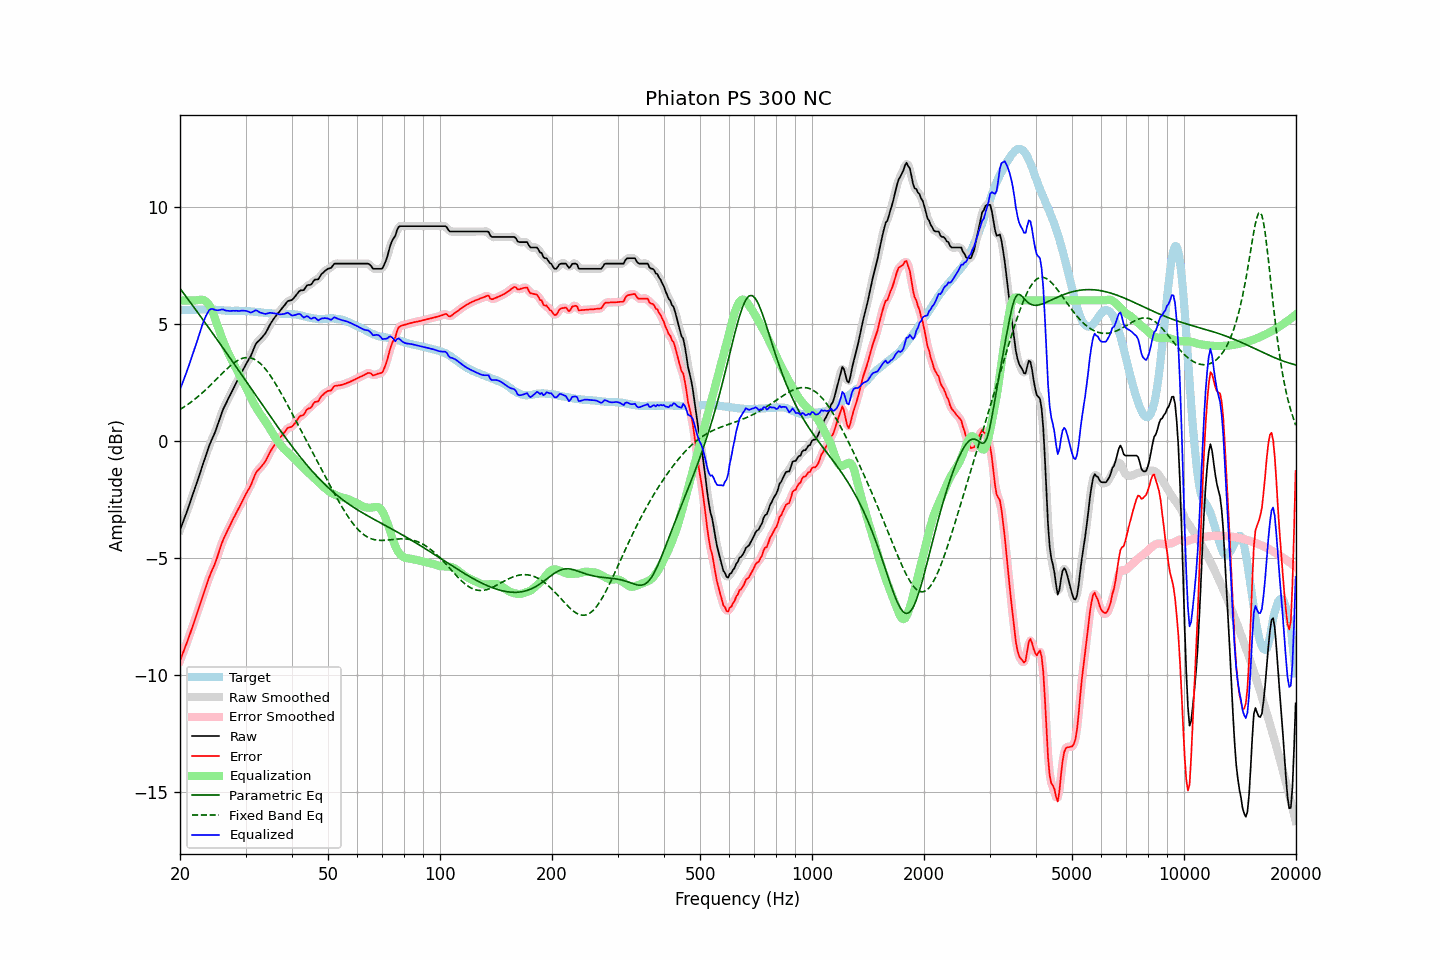

Source data for this figure (header and first rows):
frequency, raw, error, smoothed, error_smoothed, equalization, parametric_eq, fixed_band_eq, equalized_raw, equalized_smoothed, target
20.00, -3.81, -9.40, -3.81, -9.39, 6.00, 6.51, 1.34, 2.19, 2.19, 5.59
20.20, -3.63, -9.22, -3.63, -9.22, 6.00, 6.42, 1.38, 2.37, 2.37, 5.59
20.40, -3.44, -9.02, -3.45, -9.04, 6.00, 6.33, 1.42, 2.56, 2.55, 5.59
20.61, -3.26, -8.86, -3.26, -8.85, 6.00, 6.23, 1.47, 2.74, 2.74, 5.60
20.81, -3.08, -8.67, -3.08, -8.67, 6.00, 6.14, 1.52, 2.92, 2.92, 5.60
21.02, -2.89, -8.48, -2.89, -8.48, 6.00, 6.05, 1.56, 3.11, 3.11, 5.60
21.23, -2.69, -8.28, -2.69, -8.29, 6.00, 5.96, 1.61, 3.31, 3.31, 5.60
21.44, -2.49, -8.09, -2.49, -8.09, 6.00, 5.86, 1.66, 3.51, 3.51, 5.60
21.66, -2.29, -7.90, -2.29, -7.90, 6.00, 5.77, 1.71, 3.71, 3.71, 5.60
21.87, -2.10, -7.70, -2.09, -7.70, 6.00, 5.67, 1.77, 3.90, 3.91, 5.60
22.09, -1.89, -7.49, -1.89, -7.49, 6.00, 5.58, 1.82, 4.11, 4.11, 5.60
22.31, -1.68, -7.29, -1.68, -7.29, 6.01, 5.49, 1.88, 4.33, 4.33, 5.61
22.54, -1.47, -7.08, -1.47, -7.08, 6.02, 5.39, 1.94, 4.55, 4.56, 5.60
22.76, -1.26, -6.87, -1.26, -6.87, 6.03, 5.30, 2.00, 4.77, 4.77, 5.61
22.99, -1.05, -6.66, -1.05, -6.66, 6.03, 5.20, 2.06, 4.98, 4.98, 5.61
23.22, -0.85, -6.46, -0.85, -6.46, 6.01, 5.11, 2.12, 5.16, 5.16, 5.61
23.45, -0.65, -6.26, -0.65, -6.26, 5.96, 5.01, 2.18, 5.32, 5.32, 5.61
23.69, -0.45, -6.06, -0.44, -6.06, 5.90, 4.91, 2.25, 5.45, 5.46, 5.61
23.92, -0.24, -5.86, -0.25, -5.86, 5.81, 4.82, 2.32, 5.57, 5.56, 5.62
24.16, -0.07, -5.68, -0.07, -5.68, 5.69, 4.72, 2.38, 5.63, 5.62, 5.61
24.40, 0.09, -5.52, 0.09, -5.52, 5.55, 4.63, 2.45, 5.64, 5.64, 5.61
24.65, 0.24, -5.37, 0.24, -5.36, 5.38, 4.53, 2.52, 5.62, 5.62, 5.61
24.89, 0.40, -5.19, 0.41, -5.19, 5.19, 4.43, 2.59, 5.59, 5.60, 5.60
25.14, 0.59, -5.00, 0.59, -5.00, 4.99, 4.33, 2.66, 5.58, 5.58, 5.60
25.39, 0.79, -4.79, 0.80, -4.79, 4.79, 4.24, 2.73, 5.58, 5.58, 5.59
25.65, 1.00, -4.59, 1.00, -4.58, 4.60, 4.14, 2.80, 5.60, 5.60, 5.59
25.91, 1.20, -4.38, 1.19, -4.39, 4.42, 4.04, 2.86, 5.61, 5.61, 5.58
26.16, 1.37, -4.20, 1.36, -4.21, 4.24, 3.94, 2.93, 5.61, 5.60, 5.57
26.43, 1.51, -4.06, 1.52, -4.05, 4.07, 3.85, 3.00, 5.58, 5.58, 5.56
26.69, 1.65, -3.91, 1.66, -3.91, 3.91, 3.75, 3.06, 5.56, 5.56, 5.56
26.96, 1.80, -3.76, 1.79, -3.77, 3.76, 3.65, 3.13, 5.56, 5.55, 5.56
27.23, 1.93, -3.63, 1.93, -3.62, 3.62, 3.55, 3.19, 5.54, 5.55, 5.56
27.50, 2.07, -3.48, 2.07, -3.48, 3.48, 3.45, 3.25, 5.55, 5.55, 5.55
27.77, 2.21, -3.34, 2.21, -3.35, 3.35, 3.35, 3.30, 5.56, 5.55, 5.55
28.05, 2.34, -3.22, 2.35, -3.21, 3.21, 3.25, 3.35, 5.55, 5.56, 5.56
28.33, 2.48, -3.08, 2.48, -3.08, 3.08, 3.15, 3.40, 5.56, 5.55, 5.56
28.62, 2.61, -2.95, 2.61, -2.95, 2.94, 3.05, 3.44, 5.55, 5.55, 5.56
28.90, 2.74, -2.81, 2.75, -2.81, 2.81, 2.96, 3.47, 5.55, 5.55, 5.56
29.19, 2.88, -2.67, 2.88, -2.68, 2.68, 2.86, 3.51, 5.56, 5.56, 5.55
29.48, 3.01, -2.54, 3.01, -2.54, 2.55, 2.76, 3.53, 5.56, 5.56, 5.55
29.78, 3.14, -2.41, 3.14, -2.41, 2.42, 2.66, 3.55, 5.56, 5.56, 5.55
30.08, 3.27, -2.27, 3.27, -2.28, 2.28, 2.56, 3.56, 5.55, 5.55, 5.54
30.38, 3.39, -2.15, 3.38, -2.16, 2.14, 2.46, 3.56, 5.53, 5.53, 5.54
30.68, 3.51, -2.03, 3.51, -2.03, 2.00, 2.36, 3.55, 5.51, 5.50, 5.54
30.99, 3.62, -1.91, 3.64, -1.89, 1.86, 2.26, 3.54, 5.48, 5.49, 5.53
31.30, 3.79, -1.74, 3.79, -1.73, 1.72, 2.16, 3.52, 5.51, 5.51, 5.53
31.61, 3.95, -1.56, 3.95, -1.56, 1.59, 2.06, 3.49, 5.54, 5.54, 5.51
31.93, 4.12, -1.39, 4.10, -1.41, 1.46, 1.96, 3.46, 5.58, 5.56, 5.51
32.24, 4.21, -1.29, 4.20, -1.30, 1.35, 1.86, 3.41, 5.56, 5.55, 5.50
32.57, 4.27, -1.22, 4.28, -1.21, 1.24, 1.76, 3.36, 5.51, 5.52, 5.49
32.89, 4.34, -1.15, 4.35, -1.14, 1.14, 1.66, 3.30, 5.48, 5.48, 5.49
33.22, 4.42, -1.07, 4.42, -1.07, 1.04, 1.56, 3.23, 5.46, 5.45, 5.49
33.55, 4.50, -0.97, 4.50, -0.98, 0.94, 1.46, 3.16, 5.44, 5.44, 5.47
33.89, 4.58, -0.88, 4.59, -0.88, 0.84, 1.36, 3.08, 5.42, 5.43, 5.46
34.23, 4.70, -0.76, 4.70, -0.75, 0.73, 1.26, 3.00, 5.43, 5.44, 5.46
34.57, 4.83, -0.62, 4.83, -0.62, 0.62, 1.16, 2.90, 5.45, 5.45, 5.45
34.92, 4.97, -0.48, 4.96, -0.49, 0.50, 1.06, 2.81, 5.47, 5.46, 5.45
35.27, 5.08, -0.37, 5.08, -0.36, 0.39, 0.97, 2.70, 5.46, 5.46, 5.44
35.62, 5.18, -0.26, 5.19, -0.25, 0.27, 0.87, 2.60, 5.45, 5.46, 5.44
35.97, 5.28, -0.15, 5.28, -0.15, 0.16, 0.77, 2.49, 5.45, 5.44, 5.43
... 635 more rows
